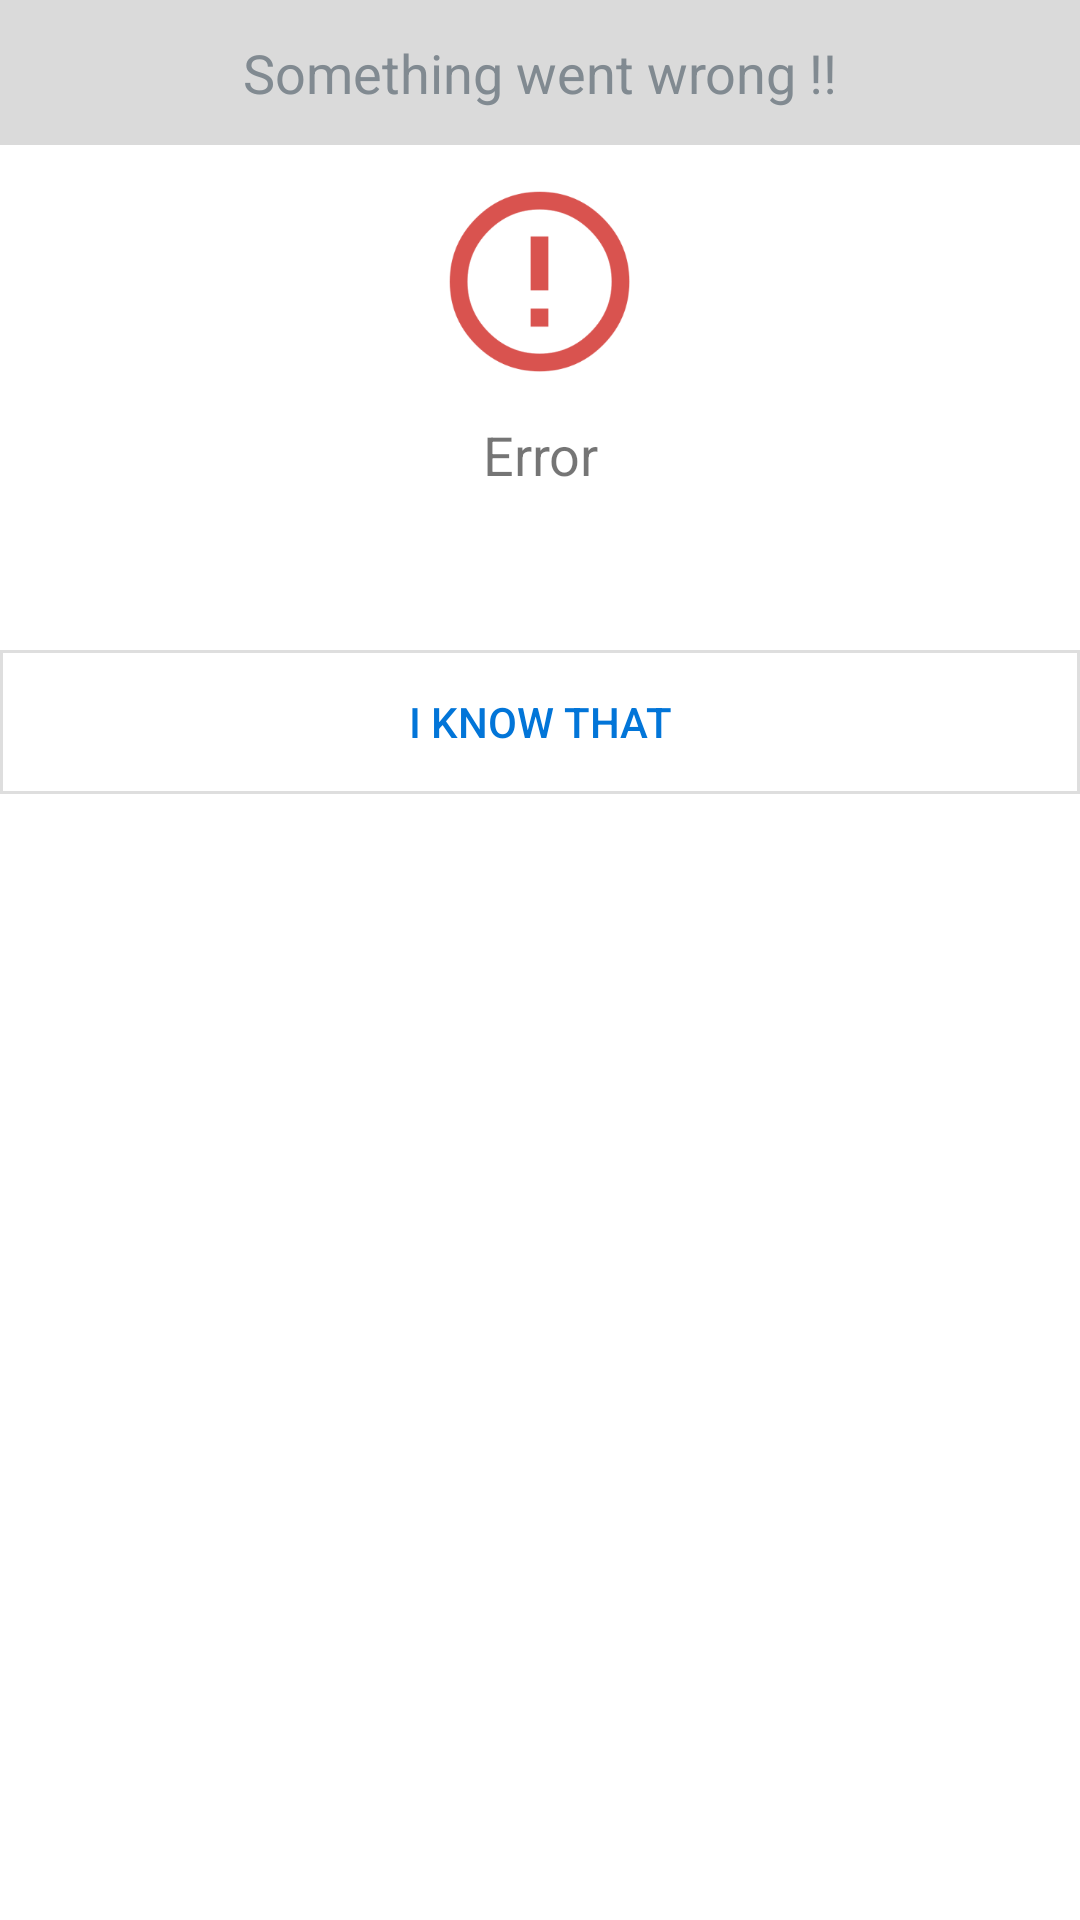

Android layout source for this screen:
<!-- AndroidManifest.xml: application theme MaterialTheme -->
<!-- res/layout/activity_dialog.xml -->
<?xml version="1.0" encoding="utf-8"?>
<LinearLayout
    xmlns:android="http://schemas.android.com/apk/res/android"
    android:layout_width="match_parent"
    android:layout_height="match_parent"
    android:background="#ffffffff"
    android:minWidth="300dp"
    android:orientation="vertical"
    >

    <TextView
        android:layout_width="match_parent"
        android:layout_height="wrap_content"
        android:background="@color/lightest_header"
        android:gravity="center_horizontal"
        android:padding="12dp"
        android:text="@string/dialog_header"
        android:textColor="@color/views"
        android:textSize="18sp"
        />


    <ImageView
        android:layout_width="75dp"
        android:layout_height="75dp"
        android:layout_gravity="center"
        android:layout_marginTop="8dp"
        android:padding="1dp"
        android:src="@drawable/ic_error"
        android:tint="@color/danger"
        />

    <TextView
        android:layout_width="match_parent"
        android:layout_height="wrap_content"
        android:gravity="center_horizontal"
        android:paddingTop="8dp"
        android:text="@string/error"
        android:textSize="18sp"
        />

    <TextView
        android:id="@+id/message"
        android:layout_width="wrap_content"
        android:layout_height="wrap_content"
        android:layout_gravity="center"
        android:layout_marginBottom="18dp"
        android:layout_marginLeft="16dp"
        android:layout_marginRight="16dp"
        android:gravity="center_horizontal"
        android:padding="8dp"
        android:textColor="@color/views"
        />


    <Button
        android:id="@+id/dialog_btn"
        android:layout_width="match_parent"
        android:layout_height="wrap_content"
        android:layout_gravity="center_horizontal"
        android:background="@drawable/white_button_border_square"
        android:text="@string/i_know_that"
        android:textColor="@color/loginBackground"/>
</LinearLayout>
<!-- resources referenced by this layout -->
<resources>
  <color name="danger">#d9534f</color>
  <color name="lightest_header">#25000000</color>
  <color name="loginBackground">#0275D8</color>
  <color name="views">#818a91</color>
  <!-- drawable ic_error: png bitmap (drawable-hdpi, 5617 bytes) -->
  <!-- drawable white_button_border_square (drawable) -->
  <?xml version="1.0" encoding="utf-8"?>
  <shape xmlns:android="http://schemas.android.com/apk/res/android" android:shape="rectangle" >
  
      <solid android:color="@color/white"/>
  
      <stroke android:width="1dp" 
              android:color="@color/lightest_border"/>
  
  
  
  </shape>
  <string name="dialog_header">Something went wrong !!</string>
  <string name="error">Error</string>
  <string name="i_know_that">I know that</string>
  <style name="MaterialTheme" parent="MaterialTheme.Base">
  
      </style>
  <color name="white">#ffffff</color>
  <color name="lightest_border">#21000000</color>
  <style name="MaterialTheme.Base" parent="Theme.AppCompat.Light.NoActionBar">
          <item name="windowNoTitle">true</item>
          <item name="windowActionBar">false</item>
          <item name="colorPrimary">@color/colorPrimary</item>
          <item name="colorPrimaryDark">@color/colorPrimaryDark</item>
          <item name="colorAccent">@color/colorAccent</item>
          <item name="preferenceTheme">@style/PreferenceThemeOverlay</item>
      </style>
  <color name="colorPrimary">#2196F3</color>
  <color name="colorPrimaryDark">#1976D2</color>
  <color name="colorAccent">#0275D8</color>
</resources>
